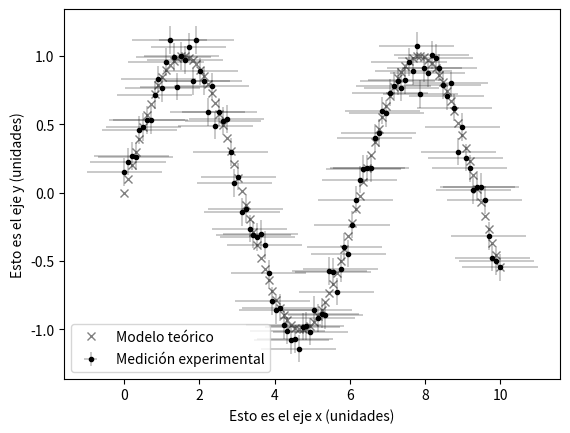

This figure's Python source:
#!/usr/bin/env python3
# -*- coding: utf-8 -*-
"""
Created on Wed Oct 11 12:13:08 2017

[redacted]
"""

import matplotlib.pyplot as plt
import numpy as np
#%matplotlib inline
# %%

# Datos teóricos de relleno
xs = np.linspace(0, 10, 100)
ysteo = np.sin(xs)

# Datos experimentales de relleno
ysexp = ysteo + np.random.normal(loc=0, scale=0.1, size=100)
xerrs = np.ones(100) * 1
yerrs = np.ones(100) * 0.1


# %%
# La verdad de la milanesa:

fig, ax = plt.subplots()
ax.plot(xs, ysteo, 'x', color='gray', label='Modelo teórico')
ax.errorbar(xs, ysexp, yerr=yerrs, xerr=xerrs, fmt='.k',
            capsize=0, elinewidth=0.3, label='Medición experimental')
# capsize=0 hace que no aparezcan las barritas en los bordes que no te gustan
# elinewidth controla qué tan finitas son las barras de error
ax.set_xlabel('Esto es el eje x (unidades)')
ax.set_ylabel('Esto es el eje y (unidades)')
ax.legend()  # Muestra los labels de los puntos dibujados
